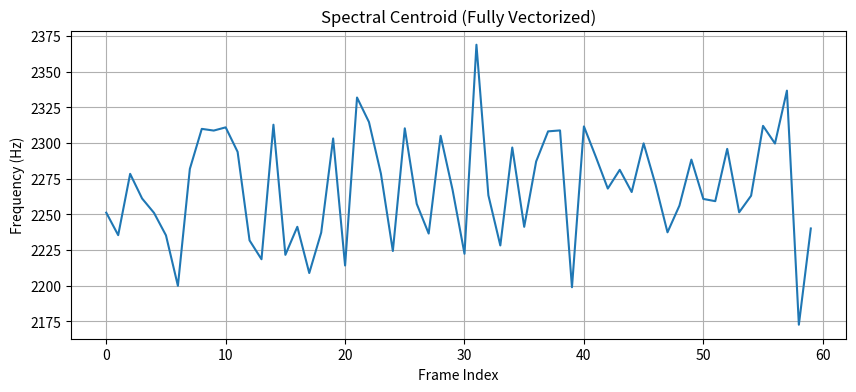

This figure's Python source:
import numpy as np
import matplotlib.pyplot as plt
import time
import math
# -----------------------------
# 1. Generate synthetic audio
# -----------------------------
fs = 16000
duration = 2.0
N = int(fs * duration)
t = np.linspace(0, duration, N, endpoint=False, dtype=np.float32)
audio = (0.6*np.sin(2*np.pi*440*t) +
         0.3*np.sin(2*np.pi*1000*t) +
         0.05*np.random.randn(N)).astype(np.float32)
# -----------------------------
# 2. Frame parameters
# -----------------------------
frame_size = 1024
hop_size = 512
num_frames = (N - frame_size) // hop_size
window = np.hanning(frame_size).astype(np.float32)
freqs = np.fft.rfftfreq(frame_size, 1/fs).astype(np.float32)
print("Vectorized spectral centroid extraction")
print("Frames:", num_frames)
# -----------------------------
# 3. Create frame matrix (no loop)
# -----------------------------
shape = (num_frames, frame_size)
strides = (audio.strides[0] * hop_size, audio.strides[0])
frames = np.lib.stride_tricks.as_strided(audio, shape=shape, strides=strides)
# -----------------------------
# 4. Processing with timing
# -----------------------------
start = time.perf_counter()
# Windowing (vectorized)
windowed = frames * window
# FFT on all frames at once
spectrum = np.fft.rfft(windowed, axis=1)
# Magnitude
magnitude = np.abs(spectrum)
# Spectral centroid (vectorized)
centroids = np.sum(magnitude * freqs, axis=1) / np.sum(magnitude, axis=1)
end = time.perf_counter()
elapsed = end - start
print(f"Execution time: {elapsed:.6f} seconds")
# -----------------------------
# 5. FLOP Estimation
# -----------------------------
Nf = frame_size
flops_per_frame = (
    Nf +                                # window multiply
    5 * Nf * math.log2(Nf) +            # FFT approx
    3 * (Nf/2) +                        # magnitude
    2 * (Nf/2) +                        # centroid mult+add
    1
)
total_flops = flops_per_frame * num_frames
gflops = total_flops / elapsed / 1e9
print(f"Estimated performance: {gflops:.2f} GFLOPS")
# -----------------------------
# 6. Plot result
# -----------------------------
plt.figure(figsize=(10,4))
plt.plot(centroids)
plt.title("Spectral Centroid (Fully Vectorized)")
plt.xlabel("Frame Index")
plt.ylabel("Frequency (Hz)")
plt.grid(True)
plt.show()
